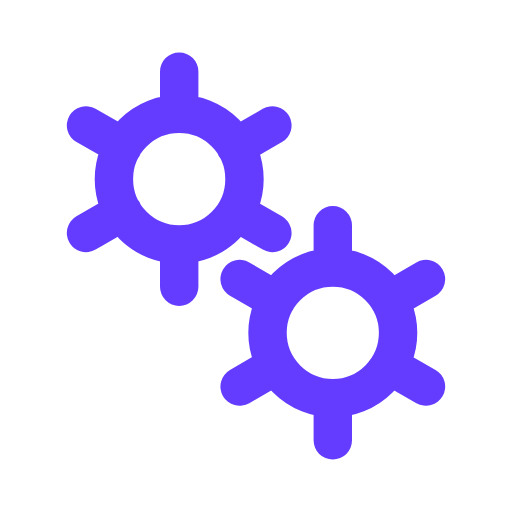
t = 0.00 s
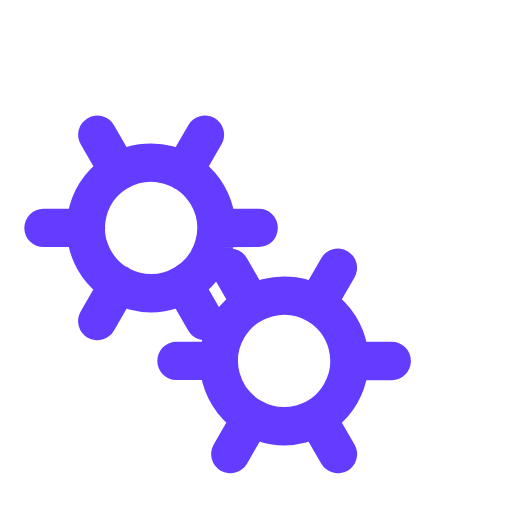
t = 0.50 s
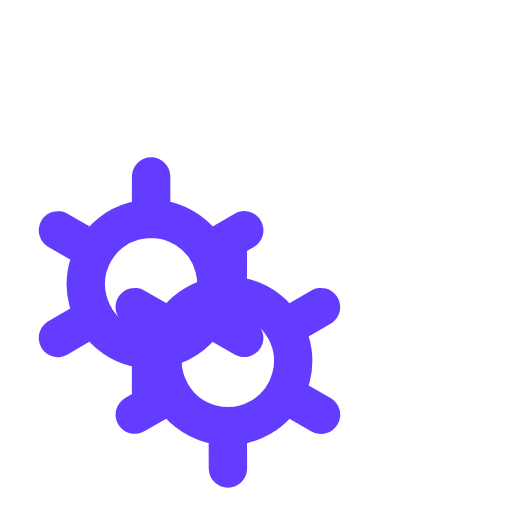
t = 1.00 s
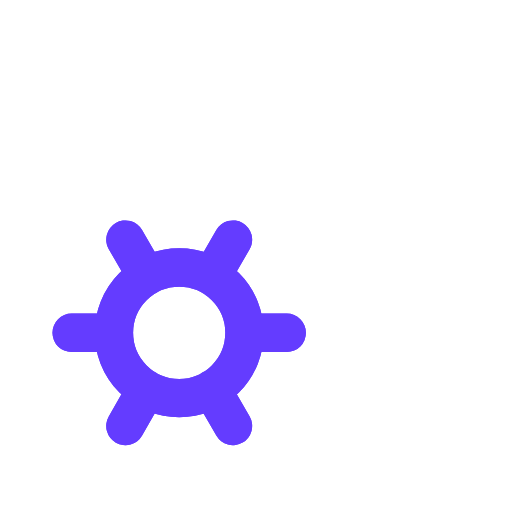
t = 1.50 s

The animated SVG that drew these frames (rendered in a browser with its animation timeline set to each time). Animation: 2 SMIL elements (animateTransform=2); one cycle of 2.00 s, repeats indefinitely.

﻿<svg xmlns='http://www.w3.org/2000/svg' viewBox='0 0 200 200'>
  <path fill='none' d='M0 0h200v200H0z'></path>
  <path fill='none' stroke-linecap='round' stroke='#643CFF' stroke-width='15'
    transform-origin='center'
    d='M70 95.5V112m0-84v16.5m0 0a25.5 25.5 0 1 0 0 51 25.5 25.5 0 0 0 0-51Zm36.4 4.5L92 57.3M33.6 91 48 82.7m0-25.5L33.6 49m58.5 33.8 14.3 8.2'>
    <animateTransform type='rotate' attributeName='transform' calcMode='spline' dur='2'
      values='0;-120' keyTimes='0;1' keySplines='0 0 1 1' repeatCount='indefinite'></animateTransform>
  </path>
  <path fill='none' stroke-linecap='round' stroke='#643CFF' stroke-width='15'
    transform-origin='center'
    d='M130 155.5V172m0-84v16.5m0 0a25.5 25.5 0 1 0 0 51 25.5 25.5 0 0 0 0-51Zm36.4 4.5-14.3 8.3M93.6 151l14.3-8.3m0-25.4L93.6 109m58.5 33.8 14.3 8.2'>
    <animateTransform type='rotate' attributeName='transform' calcMode='spline' dur='2'
      values='0;120' keyTimes='0;1' keySplines='0 0 1 1' repeatCount='indefinite'></animateTransform>
  </path>
</svg>